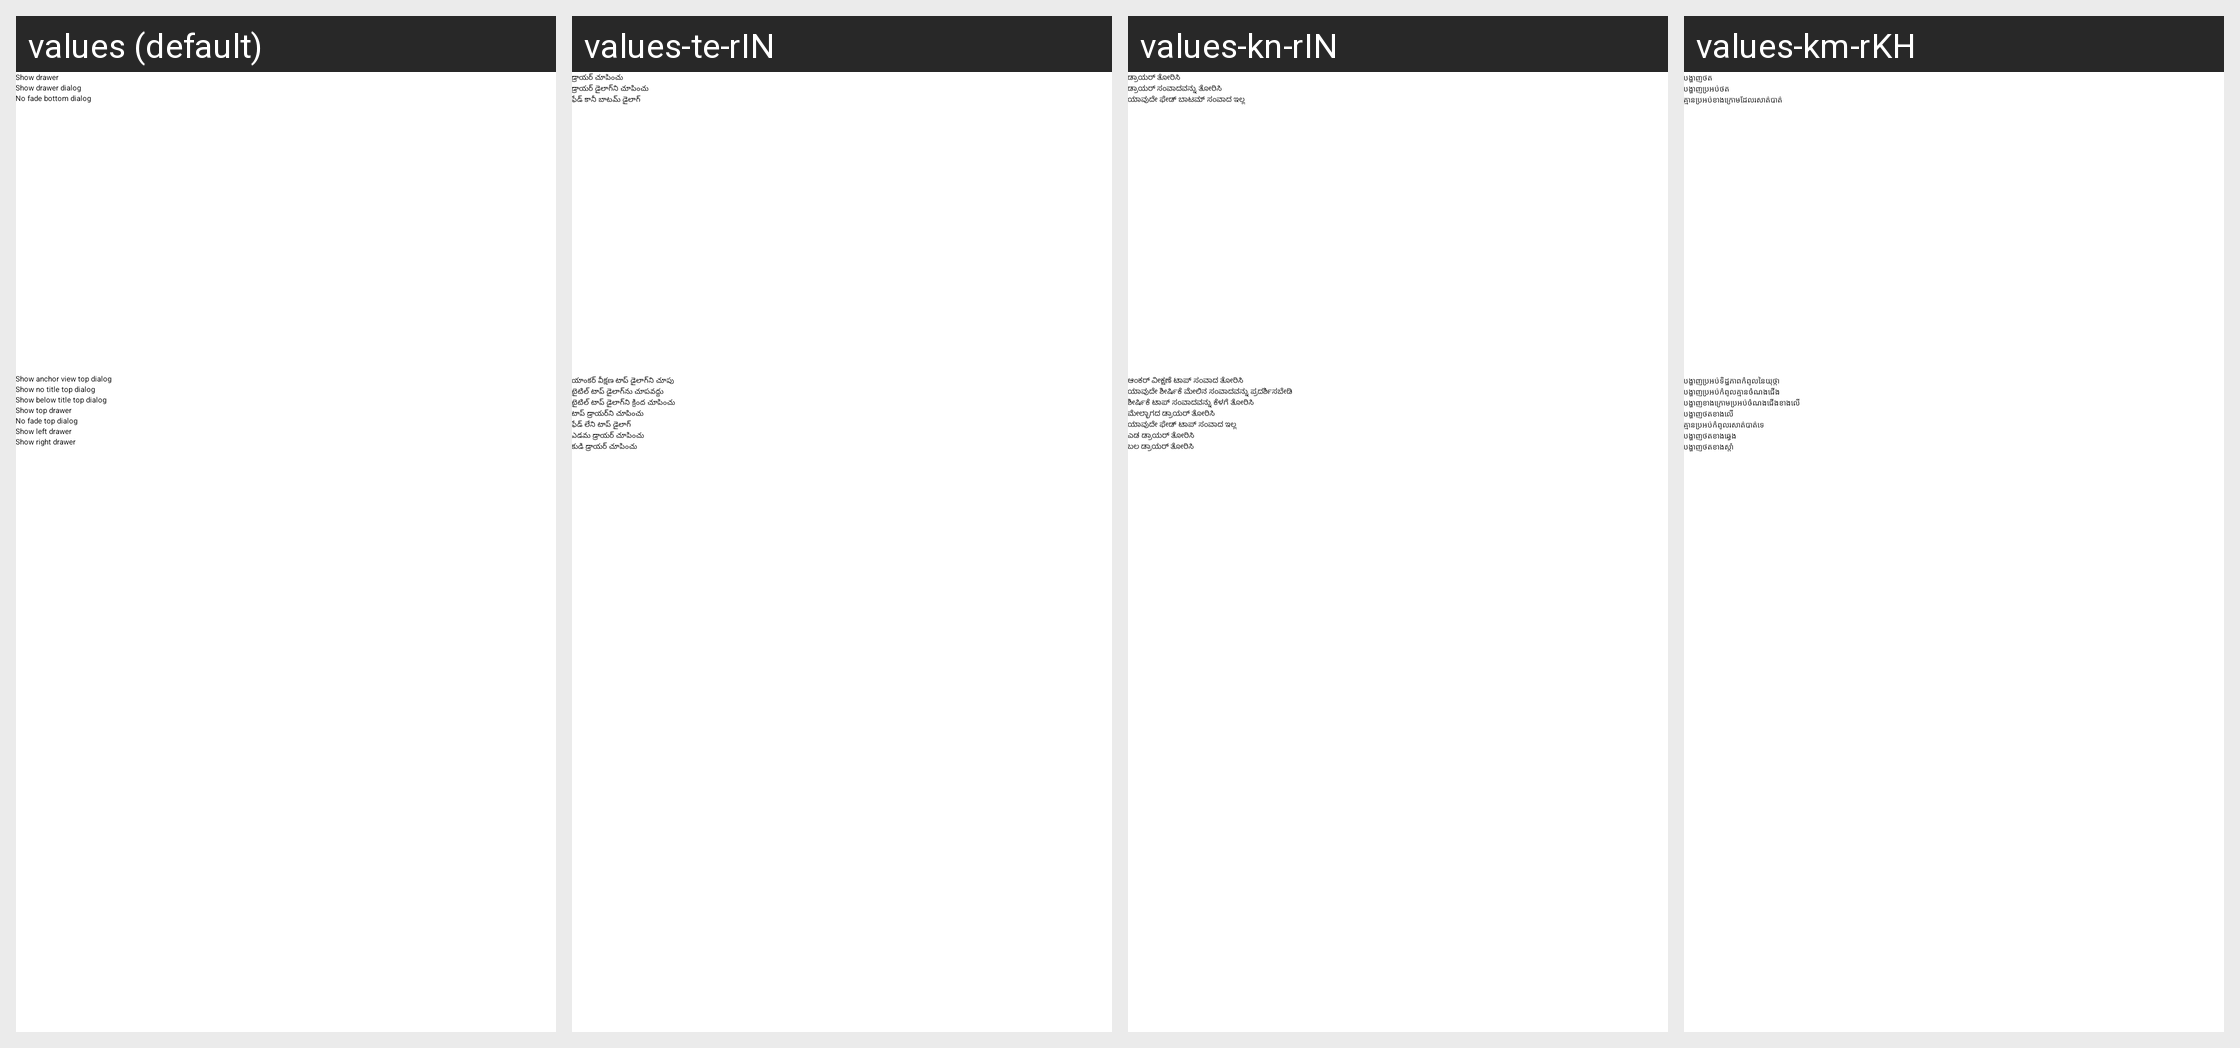

This grid shows one Android layout under several languages. Give, for every string resource on the screen, its name, the default text and each shown locale's text.
Android screen res/layout/activity_drawer.xml rendered under 4 locales, left to right: values (default), values-te-rIN, values-kn-rIN, values-km-rKH. Device: Nexus 5 (rendered at 1080×1920; each locale shown at half size, 540×960, under a caption strip naming it); theme AppTheme.
Other locales in the repository, not shown: values-af-rZA, values-ar-rSA, values-bg-rBG, values-ca-rES, values-cs-rCZ, values-cy-rGB, values-da-rDK, values-de-rDE, values-el-rGR, values-en-rGB, values-es-rES, values-es-rMX, values-et-rEE, values-eu-rES, values-fa-rIR, values-fi-rFI, values-fil-rPH, values-fr-rCA, values-fr-rFR, values-gl-rES, values-gu-rIN, values-he-rIL, values-hi-rIN, values-hr-rHR, values-hu-rHU, values-id-rID, values-is-rIS, values-it-rIT, values-ja-rJP, values-ka-rGE, values-kk-rKZ, values-ko-rKR, values-lo-rLA, values-lt-rLT, values-lv-rLV, values-mk-rMK, values-mr-rIN, values-ms-rMY, values-nb-rNO, values-nl-rNL, values-nn-rNO, values-pl-rPL, values-pt-rBR, values-pt-rPT, values-ro-rRO, values-ru-rRU, values-sk-rSK, values-sl-rSI, values-sq-rAL, values-sv-rSE, values-ta-rIN, values-th-rTH, values-tr-rTR, values-uk-rUA, values-vi-rVN, values-zh-rCN, values-zh-rTW.
Strings drawn on this screen, with the default value and each locale's value (text and hints the layout hard-codes, and strings that could not be matched under every locale, appear in the picture but are not listed):

drawer_button
  values: Show drawer
  values-te-rIN: డ్రాయర్ చూపించు
  values-kn-rIN: ಡ್ರಾಯರ್ ತೋರಿಸಿ
  values-km-rKH: បង្ហាញថត

drawer_dialog_button
  values: Show drawer dialog
  values-te-rIN: డ్రాయర్ డైలాగ్‌ని చూపించు
  values-kn-rIN: ಡ್ರಾಯರ್ ಸಂವಾದವನ್ನು ತೋರಿಸಿ
  values-km-rKH: បង្ហាញប្រអប់ថត

no_fade_bottom_dialog_button
  values: No fade bottom dialog
  values-te-rIN: ఫేడ్ కానీ బాటమ్ డైలాగ్
  values-kn-rIN: ಯಾವುದೇ ಫೇಡ್ ಬಾಟಮ್ ಸಂವಾದ ಇಲ್ಲ
  values-km-rKH: គ្មាន​ប្រអប់​ខាងក្រោម​ដែលរសាត់បាត់

anchor_view_top_dialog_button
  values: Show anchor view top dialog
  values-te-rIN: యాంకర్ వీక్షణ టాప్ డైలాగ్‌ని చూపు
  values-kn-rIN: ಆಂಕರ್ ವೀಕ್ಷಣೆ ಟಾಪ್ ಸಂವಾದ ತೋರಿಸಿ
  values-km-rKH: បង្ហាញប្រអប់ទិដ្ឋភាពកំពូលនៃយុថ្កា

no_title_top_dialog_button
  values: Show no title top dialog
  values-te-rIN: టైటిల్ టాప్ డైలాగ్‌ను చూపవద్దు
  values-kn-rIN: ಯಾವುದೇ ಶೀರ್ಷಿಕೆ ಮೇಲಿನ ಸಂವಾದವನ್ನು ಪ್ರದರ್ಶಿಸಬೇಡಿ
  values-km-rKH: បង្ហាញប្រអប់កំពូលគ្មានចំណងជើង

below_title_top_dialog_button
  values: Show below title top dialog
  values-te-rIN: టైటిల్ టాప్ డైలాగ్‌ని క్రింద చూపించు
  values-kn-rIN: ಶೀರ್ಷಿಕೆ ಟಾಪ್ ಸಂವಾದವನ್ನು ಕೆಳಗೆ ತೋರಿಸಿ
  values-km-rKH: បង្ហាញខាងក្រោមប្រអប់ចំណងជើងខាងលើ

drawer_top_dialog_button
  values: Show top drawer
  values-te-rIN: టాప్ డ్రాయర్‌ని చూపించు
  values-kn-rIN: ಮೇಲ್ಭಾಗದ ಡ್ರಾಯರ್ ತೋರಿಸಿ
  values-km-rKH: បង្ហាញថតខាងលើ

no_fade_top_dialog_button
  values: No fade top dialog
  values-te-rIN: ఫేడ్ లేని టాప్ డైలాగ్
  values-kn-rIN: ಯಾವುದೇ ಫೇಡ್ ಟಾಪ್ ಸಂವಾದ ಇಲ್ಲ
  values-km-rKH: គ្មាន​ប្រអប់​កំពូល​រសាត់​បាត់ទេ

drawer_left_dialog_button
  values: Show left drawer
  values-te-rIN: ఎడమ డ్రాయర్ చూపించు
  values-kn-rIN: ಎಡ ಡ್ರಾಯರ್ ತೋರಿಸಿ
  values-km-rKH: បង្ហាញថតខាងឆ្វេង

drawer_right_dialog_button
  values: Show right drawer
  values-te-rIN: కుడి డ్రాయర్ చూపించు
  values-kn-rIN: ಬಲ ಡ್ರಾಯರ್ ತೋರಿಸಿ
  values-km-rKH: បង្ហាញថតខាងស្តាំ
